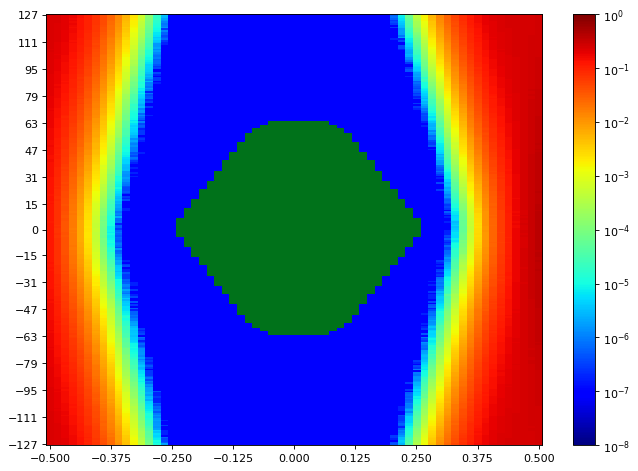

Values plotted in this chart, from the file beside it:
SW Version, 2020.2.2
Date and Time Started, 2022-Jun-08 18:04:56
Date and Time Ended, 2022-Jun-08 18:05:41
Scan Name, Scan 1
Link Settings, 
Reset RX After Applying Settings, false
Open Area, 9060
Horizontal Opening, 43
Horizontal Percentage, 66.15
Vertical Opening, 255
Vertical Percentage, 100
Dwell, BER
Dwell BER, 1e-5
Dwell Time, 0
Horizontal Increment, 1
Horizontal Range, -0.500 UI to 0.500 UI
Vertical Increment, 1
Vertical Range, 100%
Misc Info, ELF Version: 0x0009 SVN: 16356
Scan Start
2d statistical, -32, -31, -30, -29, -28, -27, -26, -25, -24, -23, -22, -21, -20, -19, -18, -17, -16, -15, -14, -13, -12, -11, -10
127, 0.2374, 0.223, 0.2029, 0.1693, 0.1415, 0.1092, 0.07702, 0.04707, 0.02806, 0.0144, 0.006292, 0.002348, 0.0006791, 0.0001562, 2.86107e-05, 2.86107e-06, 3.81476e-07, 9.53689e-08, 9.53689e-08, 9.53689e-08, 9.53689e-08, 9.53689e-08, 9.53689e-08
126, 0.2391, 0.2228, 0.2, 0.1709, 0.1406, 0.1075, 0.07474, 0.04515, 0.02692, 0.01345, 0.005924, 0.002233, 0.0006399, 0.0001404, 1.8883e-05, 3.52865e-06, 9.53689e-08, 9.53689e-08, 9.53689e-08, 9.53689e-08, 9.53689e-08, 9.53689e-08, 9.53689e-08
125, 0.2349, 0.2218, 0.2, 0.1679, 0.1364, 0.1035, 0.07432, 0.04517, 0.02629, 0.01304, 0.005658, 0.002072, 0.0005749, 0.0001309, 1.84062e-05, 2.7657e-06, 9.53689e-08, 9.53689e-08, 9.53689e-08, 9.53689e-08, 9.53689e-08, 9.53689e-08, 9.53689e-08
124, 0.2369, 0.2207, 0.1937, 0.1617, 0.1323, 0.1018, 0.07175, 0.04437, 0.02629, 0.01263, 0.0053, 0.001915, 0.0005312, 0.0001122, 1.93599e-05, 2.00275e-06, 9.53689e-08, 9.53689e-08, 9.53689e-08, 9.53689e-08, 9.53689e-08, 9.53689e-08, 9.53689e-08
123, 0.237, 0.221, 0.1979, 0.17, 0.1314, 0.09898, 0.06864, 0.04432, 0.02487, 0.01213, 0.005002, 0.001831, 0.0005237, 0.0001081, 1.73571e-05, 1.62127e-06, 9.53689e-08, 9.53689e-08, 9.53689e-08, 9.53689e-08, 9.53689e-08, 9.53689e-08, 9.53689e-08
122, 0.2341, 0.2224, 0.1946, 0.1636, 0.1282, 0.09815, 0.06742, 0.04218, 0.02364, 0.01164, 0.004771, 0.001751, 0.0004605, 0.0001012, 1.64034e-05, 1.14443e-06, 9.53689e-08, 9.53689e-08, 9.53689e-08, 9.53689e-08, 9.53689e-08, 9.53689e-08, 9.53689e-08
121, 0.2333, 0.2173, 0.1941, 0.1662, 0.1274, 0.09701, 0.06688, 0.04269, 0.02351, 0.01108, 0.004416, 0.001656, 0.0004517, 9.93744e-05, 1.37331e-05, 8.5832e-07, 9.53689e-08, 9.53689e-08, 9.53689e-08, 9.53689e-08, 9.53689e-08, 9.53689e-08, 9.53689e-08
120, 0.2341, 0.2155, 0.1922, 0.159, 0.1286, 0.09688, 0.06356, 0.04058, 0.02202, 0.01132, 0.004237, 0.001596, 0.0004019, 8.46876e-05, 1.21118e-05, 9.53689e-07, 9.53689e-08, 9.53689e-08, 9.53689e-08, 9.53689e-08, 9.53689e-08, 9.53689e-08, 9.53689e-08
119, 0.2334, 0.2153, 0.1923, 0.153, 0.1242, 0.09412, 0.06366, 0.03828, 0.02168, 0.01029, 0.0039, 0.001462, 0.0003998, 7.82025e-05, 1.05859e-05, 1.33516e-06, 9.53689e-08, 9.53689e-08, 9.53689e-08, 9.53689e-08, 9.53689e-08, 9.53689e-08, 9.53689e-08
118, 0.2322, 0.2147, 0.1952, 0.1614, 0.1267, 0.09351, 0.06163, 0.03797, 0.02064, 0.01001, 0.003971, 0.001374, 0.0003498, 7.36248e-05, 9.63226e-06, 2.86107e-07, 9.53689e-08, 9.53689e-08, 9.53689e-08, 9.53689e-08, 9.53689e-08, 9.53689e-08, 9.53689e-08
117, 0.2325, 0.2157, 0.1876, 0.155, 0.1223, 0.09066, 0.06056, 0.03659, 0.01986, 0.009345, 0.00369, 0.001285, 0.0003105, 5.74121e-05, 9.06004e-06, 1.14443e-06, 9.53689e-08, 9.53689e-08, 9.53689e-08, 9.53689e-08, 9.53689e-08, 9.53689e-08, 9.53689e-08
116, 0.23, 0.2127, 0.1875, 0.1543, 0.1236, 0.0891, 0.06033, 0.03518, 0.02005, 0.008817, 0.003529, 0.00112, 0.0003123, 6.16083e-05, 6.67582e-06, 5.72213e-07, 9.53689e-08, 9.53689e-08, 9.53689e-08, 9.53689e-08, 9.53689e-08, 9.53689e-08, 9.53689e-08
115, 0.2272, 0.2109, 0.188, 0.1527, 0.1168, 0.08569, 0.05987, 0.03432, 0.01928, 0.008658, 0.003242, 0.001036, 0.0002793, 4.8352e-05, 6.67582e-06, 5.72213e-07, 9.53689e-08, 9.53689e-08, 9.53689e-08, 9.53689e-08, 9.53689e-08, 9.53689e-08, 9.53689e-08
114, 0.2283, 0.2118, 0.1862, 0.1492, 0.1204, 0.08364, 0.05755, 0.03317, 0.01854, 0.008258, 0.003199, 0.001003, 0.0002568, 4.79706e-05, 5.91287e-06, 3.81476e-07, 9.53689e-08, 9.53689e-08, 9.53689e-08, 9.53689e-08, 9.53689e-08, 9.53689e-08, 9.53689e-08
113, 0.2274, 0.2115, 0.1835, 0.1491, 0.1188, 0.08392, 0.05529, 0.03206, 0.01711, 0.007753, 0.002941, 0.0009358, 0.0002439, 4.06271e-05, 3.91012e-06, 4.76844e-07, 9.53689e-08, 9.53689e-08, 9.53689e-08, 9.53689e-08, 9.53689e-08, 9.53689e-08, 9.53689e-08
112, 0.2258, 0.2063, 0.1815, 0.1456, 0.1145, 0.0822, 0.05443, 0.03019, 0.01646, 0.007457, 0.002826, 0.0008829, 0.000213, 3.50004e-05, 4.86381e-06, 6.67582e-07, 9.53689e-08, 9.53689e-08, 9.53689e-08, 9.53689e-08, 9.53689e-08, 9.53689e-08, 9.53689e-08
111, 0.2242, 0.2066, 0.18, 0.1415, 0.112, 0.07926, 0.0516, 0.02941, 0.01607, 0.006949, 0.002528, 0.0008005, 0.0001898, 3.25208e-05, 3.91012e-06, 2.86107e-07, 9.53689e-08, 9.53689e-08, 9.53689e-08, 9.53689e-08, 9.53689e-08, 9.53689e-08, 9.53689e-08
110, 0.2276, 0.2049, 0.1734, 0.144, 0.1112, 0.07785, 0.05062, 0.02941, 0.01545, 0.00651, 0.002442, 0.0007441, 0.0001726, 3.28069e-05, 3.14717e-06, 1.90738e-07, 9.53689e-08, 9.53689e-08, 9.53689e-08, 9.53689e-08, 9.53689e-08, 9.53689e-08, 9.53689e-08
109, 0.2247, 0.2038, 0.1752, 0.1408, 0.111, 0.07558, 0.04712, 0.02815, 0.01488, 0.006237, 0.002459, 0.0007171, 0.0001538, 2.67033e-05, 1.62127e-06, 1.90738e-07, 9.53689e-08, 9.53689e-08, 9.53689e-08, 9.53689e-08, 9.53689e-08, 9.53689e-08, 9.53689e-08
108, 0.2254, 0.2043, 0.1733, 0.14, 0.1046, 0.07518, 0.04926, 0.02681, 0.01408, 0.006041, 0.002267, 0.0006481, 0.0001416, 2.6894e-05, 1.62127e-06, 9.53689e-08, 9.53689e-08, 9.53689e-08, 9.53689e-08, 9.53689e-08, 9.53689e-08, 9.53689e-08, 9.53689e-08
107, 0.2237, 0.1993, 0.1691, 0.137, 0.105, 0.07413, 0.04563, 0.02629, 0.01338, 0.005491, 0.002057, 0.0006072, 0.0001201, 2.20302e-05, 2.00275e-06, 9.53689e-08, 9.53689e-08, 9.53689e-08, 9.53689e-08, 9.53689e-08, 9.53689e-08, 9.53689e-08, 9.53689e-08
106, 0.2206, 0.1994, 0.1697, 0.1346, 0.1003, 0.06992, 0.04526, 0.02612, 0.01317, 0.005187, 0.001935, 0.0005287, 0.0001143, 1.89784e-05, 1.2398e-06, 9.53689e-08, 9.53689e-08, 9.53689e-08, 9.53689e-08, 9.53689e-08, 9.53689e-08, 9.53689e-08, 9.53689e-08
105, 0.2208, 0.1999, 0.166, 0.1339, 0.1011, 0.071, 0.04374, 0.02544, 0.01229, 0.00499, 0.001916, 0.000483, 9.19356e-05, 1.35424e-05, 1.71664e-06, 9.53689e-08, 9.53689e-08, 9.53689e-08, 9.53689e-08, 9.53689e-08, 9.53689e-08, 9.53689e-08, 9.53689e-08
104, 0.2188, 0.1965, 0.1661, 0.1283, 0.09927, 0.06991, 0.04213, 0.02458, 0.01205, 0.004774, 0.001689, 0.0004499, 8.8407e-05, 1.421e-05, 1.2398e-06, 9.53689e-08, 9.53689e-08, 9.53689e-08, 9.53689e-08, 9.53689e-08, 9.53689e-08, 9.53689e-08, 9.53689e-08
103, 0.2197, 0.1898, 0.1661, 0.1284, 0.09613, 0.06621, 0.04206, 0.02263, 0.01152, 0.00473, 0.00146, 0.0004233, 8.19219e-05, 1.25887e-05, 9.53689e-07, 9.53689e-08, 9.53689e-08, 9.53689e-08, 9.53689e-08, 9.53689e-08, 9.53689e-08, 9.53689e-08, 9.53689e-08
102, 0.219, 0.195, 0.1612, 0.1281, 0.09559, 0.06617, 0.04047, 0.02177, 0.01097, 0.004371, 0.001502, 0.0003915, 7.00961e-05, 1.03952e-05, 7.62951e-07, 9.53689e-08, 9.53689e-08, 9.53689e-08, 9.53689e-08, 9.53689e-08, 9.53689e-08, 9.53689e-08, 9.53689e-08
101, 0.2153, 0.1933, 0.1627, 0.1258, 0.09414, 0.06313, 0.03917, 0.02127, 0.01006, 0.004081, 0.001296, 0.0003834, 6.19898e-05, 8.86931e-06, 9.53689e-07, 9.53689e-08, 9.53689e-08, 9.53689e-08, 9.53689e-08, 9.53689e-08, 9.53689e-08, 9.53689e-08, 9.53689e-08
100, 0.214, 0.1898, 0.1591, 0.1238, 0.09006, 0.06248, 0.03796, 0.02074, 0.01026, 0.003861, 0.001288, 0.0003601, 5.59815e-05, 9.25078e-06, 5.72213e-07, 9.53689e-08, 9.53689e-08, 9.53689e-08, 9.53689e-08, 9.53689e-08, 9.53689e-08, 9.53689e-08, 9.53689e-08
99, 0.2147, 0.1896, 0.1559, 0.1207, 0.0905, 0.06041, 0.03728, 0.01972, 0.009615, 0.003493, 0.001148, 0.00031, 4.70169e-05, 7.82025e-06, 6.67582e-07, 9.53689e-08, 9.53689e-08, 9.53689e-08, 9.53689e-08, 9.53689e-08, 9.53689e-08, 9.53689e-08, 9.53689e-08
98, 0.2129, 0.188, 0.1539, 0.1187, 0.09022, 0.06021, 0.03528, 0.01957, 0.009437, 0.003428, 0.001147, 0.0003026, 4.78752e-05, 6.38972e-06, 6.67582e-07, 9.53689e-08, 9.53689e-08, 9.53689e-08, 9.53689e-08, 9.53689e-08, 9.53689e-08, 9.53689e-08, 9.53689e-08
97, 0.2113, 0.1849, 0.1539, 0.116, 0.08447, 0.05771, 0.03507, 0.01893, 0.008608, 0.003262, 0.001078, 0.0002573, 4.35836e-05, 4.48234e-06, 4.76844e-07, 9.53689e-08, 9.53689e-08, 9.53689e-08, 9.53689e-08, 9.53689e-08, 9.53689e-08, 9.53689e-08, 9.53689e-08
96, 0.2103, 0.1837, 0.1519, 0.1137, 0.08556, 0.05578, 0.03361, 0.01838, 0.008238, 0.003044, 0.0009215, 0.0002145, 3.78614e-05, 4.67308e-06, 2.86107e-07, 9.53689e-08, 9.53689e-08, 9.53689e-08, 9.53689e-08, 9.53689e-08, 9.53689e-08, 9.53689e-08, 9.53689e-08
95, 0.207, 0.1802, 0.1513, 0.1171, 0.08352, 0.05404, 0.03177, 0.0177, 0.008158, 0.002909, 0.0008676, 0.0002037, 3.19486e-05, 4.48234e-06, 3.81476e-07, 9.53689e-08, 9.53689e-08, 9.53689e-08, 9.53689e-08, 9.53689e-08, 9.53689e-08, 9.53689e-08, 9.53689e-08
94, 0.2078, 0.1779, 0.1493, 0.1134, 0.07877, 0.05159, 0.02977, 0.01663, 0.007402, 0.002768, 0.0007917, 0.000197, 2.92782e-05, 4.00549e-06, 9.53689e-08, 9.53689e-08, 9.53689e-08, 9.53689e-08, 9.53689e-08, 9.53689e-08, 9.53689e-08, 9.53689e-08, 9.53689e-08
93, 0.2083, 0.1768, 0.1475, 0.1107, 0.07907, 0.05146, 0.03055, 0.01574, 0.007269, 0.002598, 0.0007794, 0.0001732, 2.27932e-05, 4.10086e-06, 9.53689e-08, 9.53689e-08, 9.53689e-08, 9.53689e-08, 9.53689e-08, 9.53689e-08, 9.53689e-08, 9.53689e-08, 9.53689e-08
92, 0.2075, 0.1775, 0.1463, 0.1075, 0.07586, 0.05091, 0.02945, 0.01517, 0.007009, 0.002511, 0.0006827, 0.0001819, 2.5082e-05, 3.24254e-06, 3.81476e-07, 9.53689e-08, 9.53689e-08, 9.53689e-08, 9.53689e-08, 9.53689e-08, 9.53689e-08, 9.53689e-08, 9.53689e-08
91, 0.2046, 0.1773, 0.142, 0.1057, 0.07354, 0.04913, 0.02915, 0.01461, 0.006279, 0.002277, 0.000655, 0.0001476, 2.2221e-05, 2.28885e-06, 1.90738e-07, 9.53689e-08, 9.53689e-08, 9.53689e-08, 9.53689e-08, 9.53689e-08, 9.53689e-08, 9.53689e-08, 9.53689e-08
90, 0.2039, 0.1747, 0.1427, 0.1053, 0.07327, 0.04625, 0.0284, 0.01395, 0.006061, 0.002201, 0.0006241, 0.000132, 1.77386e-05, 2.7657e-06, 9.53689e-08, 9.53689e-08, 9.53689e-08, 9.53689e-08, 9.53689e-08, 9.53689e-08, 9.53689e-08, 9.53689e-08, 9.53689e-08
89, 0.2048, 0.1754, 0.1397, 0.103, 0.06964, 0.04358, 0.02726, 0.01354, 0.005802, 0.002139, 0.0006135, 0.0001147, 1.55451e-05, 2.00275e-06, 2.86107e-07, 9.53689e-08, 9.53689e-08, 9.53689e-08, 9.53689e-08, 9.53689e-08, 9.53689e-08, 9.53689e-08, 9.53689e-08
88, 0.2029, 0.1746, 0.1403, 0.09956, 0.07099, 0.04384, 0.02573, 0.01315, 0.005601, 0.001961, 0.0005567, 0.0001149, 1.89784e-05, 1.14443e-06, 2.86107e-07, 9.53689e-08, 9.53689e-08, 9.53689e-08, 9.53689e-08, 9.53689e-08, 9.53689e-08, 9.53689e-08, 9.53689e-08
... 216 more rows
